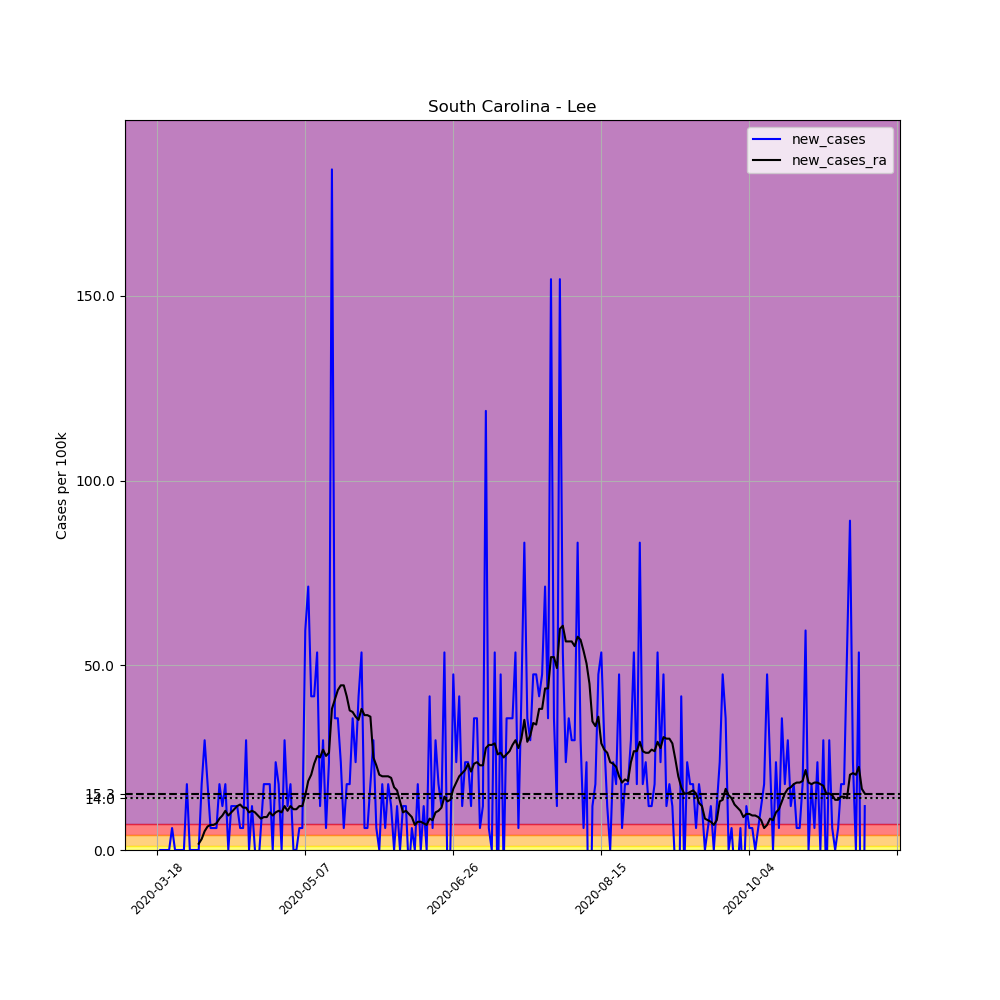

The data file committed next to this chart (first rows):
, date, county, state, fips, cases, deaths, COUNTY, STNAME, CTYNAME, POPESTIMATE2019, per_100k, new_cases, new_cases_ra
149858, 2020-03-18, Lee, South Carolina, 45061, 1, 0, 61, South Carolina, Lee, 16828, 5.942, , 
149859, 2020-03-19, Lee, South Carolina, 45061, 1, 0, 61, South Carolina, Lee, 16828, 5.942, 0.0, 
149860, 2020-03-20, Lee, South Carolina, 45061, 1, 0, 61, South Carolina, Lee, 16828, 5.942, 0.0, 
149861, 2020-03-21, Lee, South Carolina, 45061, 1, 0, 61, South Carolina, Lee, 16828, 5.942, 0.0, 
149862, 2020-03-22, Lee, South Carolina, 45061, 1, 0, 61, South Carolina, Lee, 16828, 5.942, 0.0, 
149863, 2020-03-23, Lee, South Carolina, 45061, 2, 0, 61, South Carolina, Lee, 16828, 11.88, 5.942, 
149864, 2020-03-24, Lee, South Carolina, 45061, 2, 0, 61, South Carolina, Lee, 16828, 11.88, 0.0, 
149865, 2020-03-25, Lee, South Carolina, 45061, 2, 0, 61, South Carolina, Lee, 16828, 11.88, 0.0, 
149866, 2020-03-26, Lee, South Carolina, 45061, 2, 0, 61, South Carolina, Lee, 16828, 11.88, 0.0, 
149867, 2020-03-27, Lee, South Carolina, 45061, 2, 0, 61, South Carolina, Lee, 16828, 11.88, 0.0, 
149868, 2020-03-28, Lee, South Carolina, 45061, 5, 0, 61, South Carolina, Lee, 16828, 29.71, 17.83, 
149869, 2020-03-29, Lee, South Carolina, 45061, 5, 0, 61, South Carolina, Lee, 16828, 29.71, 0.0, 
149870, 2020-03-30, Lee, South Carolina, 45061, 5, 0, 61, South Carolina, Lee, 16828, 29.71, 0.0, 
149871, 2020-03-31, Lee, South Carolina, 45061, 5, 0, 61, South Carolina, Lee, 16828, 29.71, 0.0, 
149872, 2020-04-01, Lee, South Carolina, 45061, 5, 1, 61, South Carolina, Lee, 16828, 29.71, 0.0, 1.698
149873, 2020-04-02, Lee, South Carolina, 45061, 8, 1, 61, South Carolina, Lee, 16828, 47.54, 17.83, 2.971
149874, 2020-04-03, Lee, South Carolina, 45061, 13, 1, 61, South Carolina, Lee, 16828, 77.25, 29.71, 5.094
149875, 2020-04-04, Lee, South Carolina, 45061, 16, 1, 61, South Carolina, Lee, 16828, 95.08, 17.83, 6.367
149876, 2020-04-05, Lee, South Carolina, 45061, 17, 2, 61, South Carolina, Lee, 16828, 101, 5.942, 6.791
149877, 2020-04-06, Lee, South Carolina, 45061, 18, 2, 61, South Carolina, Lee, 16828, 107, 5.942, 6.791
149878, 2020-04-07, Lee, South Carolina, 45061, 19, 2, 61, South Carolina, Lee, 16828, 112.9, 5.942, 7.216
149879, 2020-04-08, Lee, South Carolina, 45061, 22, 2, 61, South Carolina, Lee, 16828, 130.7, 17.83, 8.489
149880, 2020-04-09, Lee, South Carolina, 45061, 24, 3, 61, South Carolina, Lee, 16828, 142.6, 11.88, 9.338
149881, 2020-04-10, Lee, South Carolina, 45061, 27, 3, 61, South Carolina, Lee, 16828, 160.4, 17.83, 10.61
149882, 2020-04-11, Lee, South Carolina, 45061, 27, 3, 61, South Carolina, Lee, 16828, 160.4, 0.0, 9.338
149883, 2020-04-12, Lee, South Carolina, 45061, 29, 3, 61, South Carolina, Lee, 16828, 172.3, 11.88, 10.19
149884, 2020-04-13, Lee, South Carolina, 45061, 31, 3, 61, South Carolina, Lee, 16828, 184.2, 11.88, 11.04
149885, 2020-04-14, Lee, South Carolina, 45061, 33, 3, 61, South Carolina, Lee, 16828, 196.1, 11.88, 11.88
149886, 2020-04-15, Lee, South Carolina, 45061, 34, 3, 61, South Carolina, Lee, 16828, 202, 5.942, 12.31
149887, 2020-04-16, Lee, South Carolina, 45061, 35, 4, 61, South Carolina, Lee, 16828, 208, 5.942, 11.46
149888, 2020-04-17, Lee, South Carolina, 45061, 40, 5, 61, South Carolina, Lee, 16828, 237.7, 29.71, 11.46
149889, 2020-04-18, Lee, South Carolina, 45061, 40, 5, 61, South Carolina, Lee, 16828, 237.7, 0.0, 10.19
149890, 2020-04-19, Lee, South Carolina, 45061, 42, 5, 61, South Carolina, Lee, 16828, 249.6, 11.88, 10.61
149891, 2020-04-20, Lee, South Carolina, 45061, 42, 5, 61, South Carolina, Lee, 16828, 249.6, 0.0, 10.19
149892, 2020-04-21, Lee, South Carolina, 45061, 41, 5, 61, South Carolina, Lee, 16828, 243.6, -5.942, 9.338
149893, 2020-04-22, Lee, South Carolina, 45061, 42, 5, 61, South Carolina, Lee, 16828, 249.6, 5.942, 8.489
149894, 2020-04-23, Lee, South Carolina, 45061, 45, 5, 61, South Carolina, Lee, 16828, 267.4, 17.83, 8.914
149895, 2020-04-24, Lee, South Carolina, 45061, 48, 5, 61, South Carolina, Lee, 16828, 285.2, 17.83, 8.914
149896, 2020-04-25, Lee, South Carolina, 45061, 51, 6, 61, South Carolina, Lee, 16828, 303.1, 17.83, 10.19
149897, 2020-04-26, Lee, South Carolina, 45061, 51, 6, 61, South Carolina, Lee, 16828, 303.1, 0.0, 9.338
149898, 2020-04-27, Lee, South Carolina, 45061, 55, 6, 61, South Carolina, Lee, 16828, 326.8, 23.77, 10.19
149899, 2020-04-28, Lee, South Carolina, 45061, 58, 7, 61, South Carolina, Lee, 16828, 344.7, 17.83, 10.61
149900, 2020-04-29, Lee, South Carolina, 45061, 58, 7, 61, South Carolina, Lee, 16828, 344.7, 0.0, 10.19
149901, 2020-04-30, Lee, South Carolina, 45061, 63, 7, 61, South Carolina, Lee, 16828, 374.4, 29.71, 11.88
149902, 2020-05-01, Lee, South Carolina, 45061, 65, 7, 61, South Carolina, Lee, 16828, 386.3, 11.88, 10.61
149903, 2020-05-02, Lee, South Carolina, 45061, 68, 8, 61, South Carolina, Lee, 16828, 404.1, 17.83, 11.88
149904, 2020-05-03, Lee, South Carolina, 45061, 68, 8, 61, South Carolina, Lee, 16828, 404.1, 0.0, 11.04
149905, 2020-05-04, Lee, South Carolina, 45061, 68, 8, 61, South Carolina, Lee, 16828, 404.1, 0.0, 11.04
149906, 2020-05-05, Lee, South Carolina, 45061, 69, 8, 61, South Carolina, Lee, 16828, 410, 5.942, 11.88
149907, 2020-05-06, Lee, South Carolina, 45061, 70, 8, 61, South Carolina, Lee, 16828, 416, 5.942, 11.88
149908, 2020-05-07, Lee, South Carolina, 45061, 80, 8, 61, South Carolina, Lee, 16828, 475.4, 59.42, 14.86
149909, 2020-05-08, Lee, South Carolina, 45061, 92, 8, 61, South Carolina, Lee, 16828, 546.7, 71.31, 18.68
149910, 2020-05-09, Lee, South Carolina, 45061, 99, 8, 61, South Carolina, Lee, 16828, 588.3, 41.6, 20.37
149911, 2020-05-10, Lee, South Carolina, 45061, 106, 8, 61, South Carolina, Lee, 16828, 629.9, 41.6, 23.35
149912, 2020-05-11, Lee, South Carolina, 45061, 115, 8, 61, South Carolina, Lee, 16828, 683.4, 53.48, 25.47
149913, 2020-05-12, Lee, South Carolina, 45061, 117, 8, 61, South Carolina, Lee, 16828, 695.3, 11.88, 25.04
149914, 2020-05-13, Lee, South Carolina, 45061, 122, 10, 61, South Carolina, Lee, 16828, 725, 29.71, 27.17
149915, 2020-05-14, Lee, South Carolina, 45061, 123, 10, 61, South Carolina, Lee, 16828, 730.9, 5.942, 25.47
149916, 2020-05-15, Lee, South Carolina, 45061, 127, 10, 61, South Carolina, Lee, 16828, 754.7, 23.77, 26.32
149917, 2020-05-16, Lee, South Carolina, 45061, 158, 11, 61, South Carolina, Lee, 16828, 938.9, 184.2, 38.2
... 180 more rows
